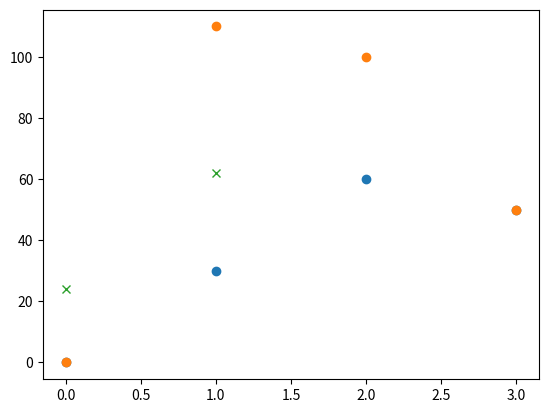

The matplotlib source for this figure:
import numpy as np
import matplotlib.pyplot as plt


def sum_of_squares(c, point):
    total = 0

    for i in range(0, c.shape[0]):
        total += np.sum(np.square(c[i,:] - point))

    return total


def gradient(c, point):
    sums = np.sum(c, axis = 0)
    grad = np.array([ -2 * sums[0] + 8 * point[0][0] ,
                      -2 * sums[1] + 8 * point[1][0] ])

    return grad



def positionHospital(c, h, alpha, tol):
    h = h.reshape(h.shape[0], 1)
    old_h = np.zeros(h.shape)
    i = 0

    while np.linalg.norm(h - old_h) > tol:
        print('iteration ', i + 1)
        ssd = sum_of_squares(c, h)
        print('Sum of Squared Differences = ', ssd)
        grad = gradient(c, h)
        print('Gradient = ', grad)

        old_h = h
        h = h - grad.reshape(grad.shape[0], 1) * alpha
        print('New hospital coordinates = \n', h)
        print('\n')

        i += 1

    return h


def plotCoor(cities, hospital):
    plt.plot(cities, 'o')
    plt.plot(hospital, 'x')
    plt.show()




###################  main  ###################
if __name__ == "__main__":
    #  coordinates of cities
    cities = np.array([[ 0,   0],
                       [30, 110],
                       [60, 100],
                       [50,  50]])
    
    #   initial coordinates of hospital
    hosp = np.array([0, 55])
    alpha = 0.01
    tol = 1
    
    hNew = positionHospital(cities, hosp, alpha, tol) 
    plotCoor(cities, hNew)
